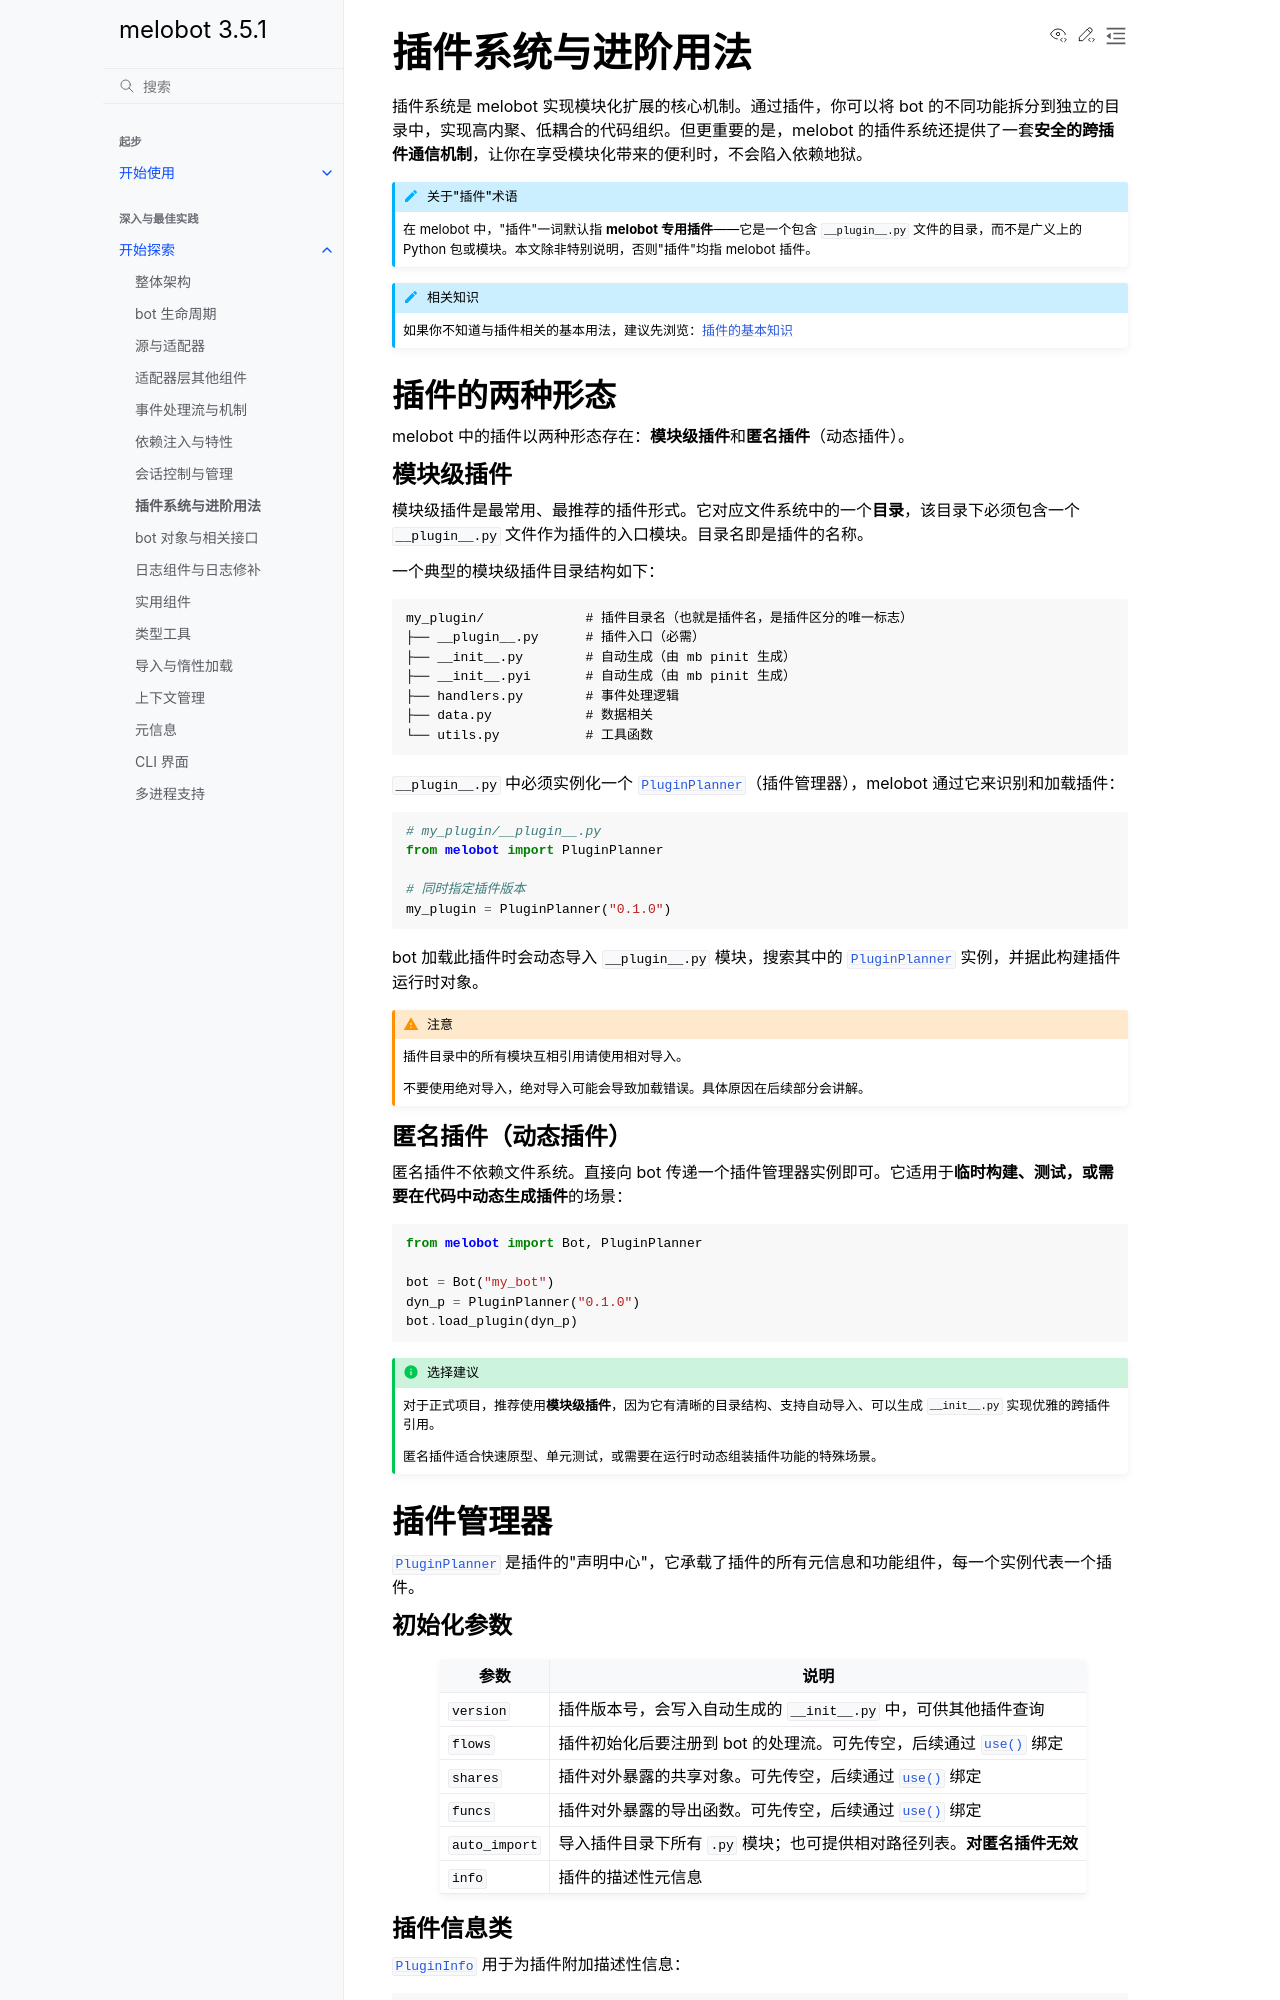

repository: Meloland/melobot · page: dive_in/plugin_usage.html · generator: sphinx

# 插件系统与进阶用法

插件系统是 melobot 实现模块化扩展的核心机制。通过插件，你可以将 bot 的不同功能拆分到独立的目录中，实现高内聚、低耦合的代码组织。但更重要的是，melobot 的插件系统还提供了一套**安全的跨插件通信机制**，让你在享受模块化带来的便利时，不会陷入依赖地狱。

```{admonition} 关于"插件"术语
:class: note
在 melobot 中，"插件"一词默认指 **melobot 专用插件**——它是一个包含 `__plugin__.py` 文件的目录，而不是广义上的 Python 包或模块。本文除非特别说明，否则"插件"均指 melobot 插件。
```

```{admonition} 相关知识
:class: note
如果你不知道与插件相关的基本用法，建议先浏览：[插件的基本知识](../intro/use-plugin)
```

## 插件的两种形态

melobot 中的插件以两种形态存在：**模块级插件**和**匿名插件**（动态插件）。

### 模块级插件

模块级插件是最常用、最推荐的插件形式。它对应文件系统中的一个**目录**，该目录下必须包含一个 `__plugin__.py` 文件作为插件的入口模块。目录名即是插件的名称。

一个典型的模块级插件目录结构如下：

```
my_plugin/             # 插件目录名（也就是插件名，是插件区分的唯一标志）
├── __plugin__.py      # 插件入口（必需）
├── __init__.py        # 自动生成（由 mb pinit 生成）
├── __init__.pyi       # 自动生成（由 mb pinit 生成）
├── handlers.py        # 事件处理逻辑
├── data.py            # 数据相关
└── utils.py           # 工具函数
```

`__plugin__.py` 中必须实例化一个 {class}`.PluginPlanner`（插件管理器），melobot 通过它来识别和加载插件：

```python
# my_plugin/__plugin__.py
from melobot import PluginPlanner

# 同时指定插件版本
my_plugin = PluginPlanner("0.1.0")
```

bot 加载此插件时会动态导入 `__plugin__.py` 模块，搜索其中的 {class}`.PluginPlanner` 实例，并据此构建插件运行时对象。

```{admonition} 注意
:class: warning
插件目录中的所有模块互相引用请使用相对导入。

不要使用绝对导入，绝对导入可能会导致加载错误。具体原因在后续部分会讲解。
```

### 匿名插件（动态插件）

匿名插件不依赖文件系统。直接向 bot 传递一个插件管理器实例即可。它适用于**临时构建、测试，或需要在代码中动态生成插件**的场景：

```python
from melobot import Bot, PluginPlanner

bot = Bot("my_bot")
dyn_p = PluginPlanner("0.1.0")
bot.load_plugin(dyn_p)
```

```{admonition} 选择建议
:class: tip
对于正式项目，推荐使用**模块级插件**，因为它有清晰的目录结构、支持自动导入、可以生成 `__init__.py` 实现优雅的跨插件引用。

匿名插件适合快速原型、单元测试，或需要在运行时动态组装插件功能的特殊场景。
```

## 插件管理器

{class}`.PluginPlanner` 是插件的"声明中心"，它承载了插件的所有元信息和功能组件，每一个实例代表一个插件。

### 初始化参数

| 参数 | 说明 |
|------|------|
| `version` | 插件版本号，会写入自动生成的 `__init__.py` 中，可供其他插件查询 |
| `flows` | 插件初始化后要注册到 bot 的处理流。可先传空，后续通过 {meth}`~.PluginPlanner.use()` 绑定 |
| `shares` | 插件对外暴露的共享对象。可先传空，后续通过 {meth}`~.PluginPlanner.use()` 绑定 |
| `funcs` | 插件对外暴露的导出函数。可先传空，后续通过 {meth}`~.PluginPlanner.use()` 绑定 |
| `auto_import` | 导入插件目录下所有 `.py` 模块；也可提供相对路径列表。**对匿名插件无效** |
| `info` | 插件的描述性元信息 |
